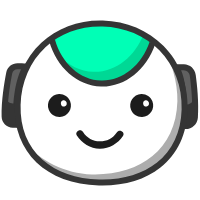
t = 0.00 s
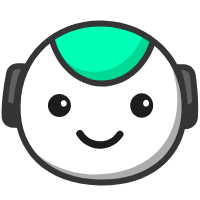
t = 0.32 s
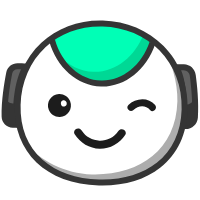
t = 0.64 s
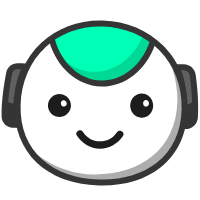
t = 0.96 s
t = 1.24 s: frame unchanged from t = 0.00 s, image omitted
t = 1.60 s: frame unchanged from t = 0.00 s, image omitted

The animated SVG that drew these frames (rendered in a browser with its animation timeline set to each time). Animation: 13 SMIL elements (animate=7,animateTransform=6); one cycle of 1.60 s, repeats indefinitely.

<svg xmlns="http://www.w3.org/2000/svg" xmlns:xlink="http://www.w3.org/1999/xlink" preserveAspectRatio="xMidYMid meet" width="200" height="200" viewBox="0 0 200 200" style="width:100%;height:100%"><defs><animate repeatCount="indefinite" dur="1.6s" begin="0s" xlink:href="#_R_G_L_3_G" fill="freeze" attributeName="opacity" from="1" to="0" keyTimes="0;0.225;0.25;1" values="1;1;0;0" keySplines="0.167 0.167 0.833 0.833;0.167 0.167 0.833 0.833;0 0 0 0" calcMode="spline"/><animateTransform repeatCount="indefinite" dur="1.6s" begin="0s" xlink:href="#_R_G_L_3_G" fill="freeze" attributeName="transform" from="1 1" to="1 1" type="scale" additive="sum" keyTimes="0;0.075;0.15;0.225;1" values="1 1;1 1;1 1.2;1 1;1 1" keySplines="0.167 0.167 0.833 0.833;0.167 0.167 0.833 0.833;0.167 0.167 0.833 0.833;0 0 0 0" calcMode="spline"/><animateTransform repeatCount="indefinite" dur="1.6s" begin="0s" xlink:href="#_R_G_L_3_G" fill="freeze" attributeName="transform" from="-13.809 -11.946" to="-13.809 -11.946" type="translate" additive="sum" keyTimes="0;0.8;1" values="-13.809 -11.946;-13.809 -11.946;-13.809 -11.946" keySplines="0 0 1 1;0 0 0 0" calcMode="spline"/><animate repeatCount="indefinite" dur="1.6s" begin="0s" xlink:href="#_R_G_L_3_G_N_1_T_0_M" fill="freeze" attributeName="opacity" from="1" to="0" keyTimes="0;0.45;0.45;1" values="1;1;0;0" keySplines="0 0 0 0;0 0 0 0;0 0 0 0" calcMode="spline"/><animate repeatCount="indefinite" dur="1.6s" begin="0s" xlink:href="#_R_G_L_2_G" fill="freeze" attributeName="opacity" from="0" to="1" keyTimes="0;0.55;0.575;1" values="0;0;1;1" keySplines="0.167 0.167 0.833 0.833;0.167 0.167 0.833 0.833;0 0 0 0" calcMode="spline"/><animateTransform repeatCount="indefinite" dur="1.6s" begin="0s" xlink:href="#_R_G_L_2_G" fill="freeze" attributeName="transform" from="1 1" to="1 1" type="scale" additive="sum" keyTimes="0;0.575;0.65;0.7;1" values="1 1;1 1;1 1.16;1 1;1 1" keySplines="0.167 0.167 0.833 0.833;0.167 0.167 0.833 0.833;0.167 0.167 0.833 0.833;0 0 0 0" calcMode="spline"/><animateTransform repeatCount="indefinite" dur="1.6s" begin="0s" xlink:href="#_R_G_L_2_G" fill="freeze" attributeName="transform" from="-13.809 -11.946" to="-13.809 -11.946" type="translate" additive="sum" keyTimes="0;0.8;1" values="-13.809 -11.946;-13.809 -11.946;-13.809 -11.946" keySplines="0 0 1 1;0 0 0 0" calcMode="spline"/><animate repeatCount="indefinite" dur="1.6s" begin="0s" xlink:href="#_R_G_L_2_G_N_1_T_0_M" fill="freeze" attributeName="opacity" from="0" to="1" keyTimes="0;0.575;0.5750025;1" values="0;0;1;1" keySplines="0 0 0 0;0 0 0 0;0 0 0 0" calcMode="spline"/><animate repeatCount="indefinite" dur="1.6s" begin="0s" xlink:href="#_R_G_L_1_G" fill="freeze" attributeName="opacity" from="1" to="0" keyTimes="0;0.55;0.575;1" values="1;1;0;0" keySplines="0.167 0.167 0.833 0.833;0.167 0.167 0.833 0.833;0 0 0 0" calcMode="spline"/><animate repeatCount="indefinite" dur="1.6s" begin="0s" xlink:href="#_R_G_L_1_G_M" fill="freeze" attributeName="opacity" from="0" to="0" keyTimes="0;0.25;0.2500025;0.775;0.775;1" values="0;0;1;1;0;0" keySplines="0 0 0 0;0 0 0 0;0 0 0 0;0 0 0 0;0 0 0 0" calcMode="spline"/><animateTransform repeatCount="indefinite" dur="1.6s" begin="0s" xlink:href="#_R_G_L_0_G" fill="freeze" attributeName="transform" from="1 1" to="1 1" type="scale" additive="sum" keyTimes="0;0.175;0.375;0.55;1" values="1 1;1 1;1.1 1.1;1 1;1 1" keySplines="0.333 0 0.667 1;0.333 0 0.667 1;0.333 0 0.667 1;0 0 0 0" calcMode="spline"/><animateTransform repeatCount="indefinite" dur="1.6s" begin="0s" xlink:href="#_R_G_L_0_G" fill="freeze" attributeName="transform" from="-25.586 -20.19" to="-25.586 -20.19" type="translate" additive="sum" keyTimes="0;0.8;1" values="-25.586 -20.19;-25.586 -20.19;-25.586 -20.19" keySplines="0 0 1 1;0 0 0 0" calcMode="spline"/><animate attributeType="XML" attributeName="opacity" dur="1s" from="0" to="1" xlink:href="#time_group"/></defs><g id="_R_G"><g id="_R_G_L_9_G_N_1_T_0" transform=" translate(95, 100) translate(0, 0)"><g id="_R_G_L_9_G" transform=" translate(5.102, -3.876) translate(-99.135, -33.19)"><path id="_R_G_L_9_G_D_0_P_0" fill="#606060" fill-opacity="1" fill-rule="nonzero" d=" M175.5 4.23 C175.5,4.23 182.88,4.44 182.88,4.44 C187.41,4.56 191.18,7.94 191.8,12.43 C193.13,22.24 195,39.65 193.92,54.52 C193.57,59.47 189.38,63.26 184.42,63.13 C184.42,63.13 181.69,63.05 181.69,63.05 C181.69,63.05 186.74,26.85 175.5,4.23z "/><path id="_R_G_L_9_G_D_1_P_0" fill="#353535" fill-opacity="1" fill-rule="nonzero" d=" M184.69 66.13 C184.57,66.13 184.46,66.13 184.34,66.13 C184.34,66.13 178.26,65.96 178.26,65.96 C178.26,65.96 178.72,62.64 178.72,62.64 C178.77,62.28 183.51,27.08 172.81,5.57 C172.81,5.57 170.59,1.1 170.59,1.1 C170.59,1.1 182.96,1.44 182.96,1.44 C188.99,1.6 193.96,6.06 194.77,12.02 C196.05,21.39 198.02,39.4 196.91,54.74 C196.45,61.19 191.11,66.13 184.69,66.13z  M180.15 7.36 C187.55,26.35 185.95,51.18 185.05,60.12 C188.17,59.94 190.7,57.48 190.93,54.31 C192,39.52 190.07,21.99 188.83,12.85 C188.41,9.81 185.86,7.52 182.8,7.44 C182.8,7.44 180.15,7.36 180.15,7.36z "/><path id="_R_G_L_9_G_D_2_P_0" fill="#606060" fill-opacity="1" fill-rule="nonzero" d=" M24.82 3.61 C24.82,3.61 16.7,3.39 16.7,3.39 C12.6,3.27 9.02,6.14 8.24,10.17 C6.32,19.96 3.26,38.3 3.66,53.81 C3.78,58.14 7.49,61.78 11.82,61.9 C11.82,61.9 15.39,62 15.39,62 C15.39,62 12.34,25.57 24.82,3.61z "/><path id="_R_G_L_9_G_D_3_P_0" fill="#353535" fill-opacity="1" fill-rule="nonzero" d=" M18.65 65.09 C18.65,65.09 11.74,64.9 11.74,64.9 C5.69,64.73 0.82,59.9 0.66,53.89 C0.25,38.03 3.39,19.33 5.29,9.6 C6.37,4.11 11.21,0.25 16.79,0.39 C16.79,0.39 29.9,0.75 29.9,0.75 C29.9,0.75 27.43,5.09 27.43,5.09 C15.57,25.98 18.35,61.4 18.37,61.75 C18.37,61.75 18.65,65.09 18.65,65.09z  M16.47 6.38 C13.89,6.38 11.68,8.2 11.18,10.75 C9.32,20.24 6.26,38.45 6.66,53.73 C6.74,56.55 9.04,58.82 11.9,58.9 C11.9,58.9 12.19,58.91 12.19,58.91 C11.79,49.95 11.56,25.05 20,6.48 C20,6.48 16.62,6.39 16.62,6.39 C16.57,6.39 16.52,6.38 16.47,6.38z "/><path id="_R_G_L_9_G_D_4_P_0" fill="#353535" fill-opacity="1" fill-rule="nonzero" d=" M193.64 54.26 C194.09,48.05 194.03,41.4 193.71,35.05 C192.55,39.02 188.85,41.84 184.56,41.72 C184.56,41.72 182.53,41.67 182.53,41.67 C182.69,53.62 181.41,62.74 181.41,62.74 C181.41,62.74 184.15,62.82 184.15,62.82 C189.09,62.95 193.29,59.19 193.64,54.26z "/><path id="_R_G_L_9_G_D_5_P_0" fill="#353535" fill-opacity="1" fill-rule="nonzero" d=" M15.16 40.59 C15.16,40.59 11.95,40.5 11.95,40.5 C8.36,40.4 5.31,38.05 4.22,34.8 C3.6,40.99 3.23,47.41 3.39,53.41 C3.5,57.87 7.08,61.47 11.54,61.59 C11.54,61.59 15.11,61.69 15.11,61.69 C15.11,61.69 14.35,52.51 15.16,40.59z "/></g></g><g id="_R_G_L_8_G_N_1_T_0" transform=" translate(95, 100) translate(0, 0)"><g id="_R_G_L_8_G" transform=" translate(6.12, 2.505) translate(-85.146, -81.027)"><path id="_R_G_L_8_G_D_0_P_0" fill="#ffffff" fill-opacity="1" fill-rule="nonzero" d=" M168.66 87.49 C167.27,137.47 129.18,161.8 83.06,160.53 C36.94,159.25 0.25,132.85 1.64,82.86 C3.02,32.88 40.64,0.25 86.77,1.53 C132.89,2.81 170.04,37.51 168.66,87.49z "/></g></g><g id="_R_G_L_7_G_N_1_T_0" transform=" translate(95, 100) translate(0, 0)"><g id="_R_G_L_7_G" transform=" translate(9.367, 14.182) translate(-79.539, -68.49)"><path id="_R_G_L_7_G_D_0_P_0" fill="#adadad" fill-opacity="1" fill-rule="nonzero" d=" M137.9 0 C146.36,14.99 153.08,37.07 152.57,55.66 C151.18,105.64 113.09,129.97 66.97,128.69 C40.33,127.96 14.83,114.46 0,97.26 C13.1,122.61 40.91,136.03 73.44,136.93 C119.56,138.21 157.66,113.88 159.04,63.9 C159.71,39.78 151.63,17.13 137.9,0z "/></g></g><g id="_R_G_L_6_G_N_1_T_0" transform=" translate(95, 100) translate(0, 0)"><g id="_R_G_L_6_G" transform=" translate(7.199, -45.762) translate(-53.297, -32.628)"><path id="_R_G_L_6_G_D_0_P_0" fill="#00ffb6" fill-opacity="1" fill-rule="nonzero" d=" M103.5 21.49 C95.21,45.78 75.13,62.68 52.16,62.04 C29.18,61.41 10.07,43.42 3.14,18.71 C3.14,18.71 19.27,0.25 53.84,1.21 C88.42,2.17 103.5,21.49 103.5,21.49z "/><path id="_R_G_L_6_G_D_1_P_0" fill="#00d895" fill-opacity="1" fill-rule="nonzero" d=" M94.82 12.36 C86,35.2 66.57,50.83 44.46,50.22 C31.25,49.85 19.33,43.75 10.26,33.94 C19.61,49.72 34.8,60.16 52.2,60.64 C75.17,61.27 95.25,44.38 103.54,20.09 C103.54,20.09 100.74,16.51 94.82,12.36z "/><path id="_R_G_L_6_G_D_2_P_0" fill="#353535" fill-opacity="1" fill-rule="nonzero" d=" M53.38 65.01 C52.94,65.01 52.51,65 52.08,64.99 C28.53,64.33 7.71,46.04 0.25,19.47 C0.25,19.47 6.03,17.85 6.03,17.85 C12.77,41.88 31.34,58.41 52.24,58.99 C73.14,59.6 92.6,44.09 100.67,20.47 C100.67,20.47 106.34,22.41 106.34,22.41 C97.59,48.04 76.42,65.01 53.38,65.01z "/></g></g><g id="_R_G_L_5_G_N_1_T_0" transform=" translate(95, 100) translate(0, 0)"><g id="_R_G_L_5_G" transform=" translate(5.787, 2.693) translate(-87.759, -83.103)"><path id="_R_G_L_5_G_D_0_P_0" fill="#353535" fill-opacity="1" fill-rule="nonzero" d=" M89.51 165.95 C88.32,165.95 87.12,165.94 85.91,165.91 C33.36,164.45 0.25,132.75 1.57,85.16 C2.25,60.56 11.75,38.53 28.32,23.15 C44.47,8.16 66.26,0.25 89.78,0.91 C113.35,1.56 134.95,10.66 150.59,26.52 C166.75,42.89 175.27,65.42 174.59,89.95 C173.91,114.45 164.52,134.51 147.42,147.97 C132.43,159.77 112.47,165.95 89.51,165.95z  M87.1 6.87 C66.16,6.87 46.82,14.17 32.4,27.55 C17.02,41.83 8.2,62.34 7.57,85.33 C6.94,107.98 14.5,126.92 29.45,140.09 C43.44,152.41 63.02,159.27 86.07,159.91 C109.13,160.55 129.06,154.79 143.71,143.25 C159.36,130.93 167.96,112.45 168.59,89.79 C169.22,66.9 161.32,45.93 146.32,30.73 C131.77,15.98 111.63,7.52 89.62,6.91 C88.78,6.89 87.94,6.87 87.1,6.87z "/></g></g><g id="_R_G_L_4_G_N_1_T_0" transform=" translate(95, 100) translate(0, 0)"><g id="_R_G_L_4_G" transform=" translate(-35.539, 5.595) translate(-13.809, -11.946)"><path id="_R_G_L_4_G_D_0_P_0" fill="#1c1c1c" fill-opacity="1" fill-rule="nonzero" d=" M24.49 7.71 C27.37,15.14 22.19,23.07 14.24,23.43 C9.42,23.64 4.87,20.67 3.13,16.18 C0.25,8.75 5.43,0.82 13.38,0.46 C18.2,0.25 22.75,3.22 24.49,7.71z "/><path id="_R_G_L_4_G_D_1_P_0" fill="#ffffff" fill-opacity="1" fill-rule="nonzero" d=" M21.04 9.25 C21.02,9.13 20.99,9 20.96,8.88 C20.64,7.32 19.11,6.24 17.57,6.61 C15.88,7.02 14.91,8.55 15.26,10.22 C15.29,10.35 15.32,10.47 15.34,10.6 C15.67,12.15 17.19,13.24 18.73,12.87 C20.43,12.46 21.39,10.93 21.04,9.25z "/></g></g><g id="_R_G_L_3_G_N_1_T_0_M"><g id="_R_G_L_3_G_N_1_T_0" transform=" translate(95, 100) translate(0, 0)"><g id="_R_G_L_3_G" transform=" translate(46.711, 5.595)"><path id="_R_G_L_3_G_D_0_P_0" fill="#1c1c1c" fill-opacity="1" fill-rule="nonzero" d=" M24.49 7.71 C27.37,15.14 22.19,23.07 14.24,23.43 C9.42,23.64 4.87,20.67 3.13,16.18 C0.25,8.75 5.43,0.82 13.38,0.46 C18.2,0.25 22.75,3.22 24.49,7.71z "/><path id="_R_G_L_3_G_D_1_P_0" fill="#ffffff" fill-opacity="1" fill-rule="nonzero" d=" M21.04 9.25 C21.02,9.13 20.99,9 20.96,8.88 C20.64,7.32 19.11,6.24 17.57,6.61 C15.88,7.02 14.91,8.55 15.26,10.22 C15.29,10.35 15.32,10.47 15.34,10.6 C15.67,12.15 17.19,13.24 18.73,12.87 C20.43,12.46 21.39,10.93 21.04,9.25z "/></g></g></g><g id="_R_G_L_2_G_N_1_T_0_M"><g id="_R_G_L_2_G_N_1_T_0" transform=" translate(95, 100) translate(0, 0)"><g id="_R_G_L_2_G" transform=" translate(46.711, 5.595)"><path id="_R_G_L_2_G_D_0_P_0" fill="#1c1c1c" fill-opacity="1" fill-rule="nonzero" d=" M24.49 7.71 C27.37,15.14 22.19,23.07 14.24,23.43 C9.42,23.64 4.87,20.67 3.13,16.18 C0.25,8.75 5.43,0.82 13.38,0.46 C18.2,0.25 22.75,3.22 24.49,7.71z "/><path id="_R_G_L_2_G_D_1_P_0" fill="#ffffff" fill-opacity="1" fill-rule="nonzero" d=" M21.04 9.25 C21.02,9.13 20.99,9 20.96,8.88 C20.64,7.32 19.11,6.24 17.57,6.61 C15.88,7.02 14.91,8.55 15.26,10.22 C15.29,10.35 15.32,10.47 15.34,10.6 C15.67,12.15 17.19,13.24 18.73,12.87 C20.43,12.46 21.39,10.93 21.04,9.25z "/></g></g></g><g id="_R_G_L_1_G_M"><g id="_R_G_L_1_G" transform=" translate(141.578, 105.158) translate(-16.701, -8.714)"><path id="_R_G_L_1_G_D_0_P_0" fill="#1c1c1c" fill-opacity="1" fill-rule="nonzero" d=" M30.25 8.51 C23.5,0.25 10.57,1.32 3.5,8.51 C0.25,11.81 5.33,16.9 8.58,13.6 C13.13,8.96 20.87,8.33 25.17,13.6 C28.09,17.18 33.15,12.07 30.25,8.51z "/></g></g><g id="_R_G_L_0_G_N_1_T_0" transform=" translate(95, 100) translate(0, 0)"><g id="_R_G_L_0_G" transform=" translate(4.711, 47.915)"><path id="_R_G_L_0_G_D_0_P_0" fill="#1c1c1c" fill-opacity="1" fill-rule="nonzero" d=" M42.64 4.74 C38.52,10.89 31.91,13.81 25.39,13.6 C19.02,13.4 12.74,10.23 8.92,4.15 C6.47,0.25 0.25,3.85 2.72,7.78 C7.66,15.63 16.23,20.9 25.62,21.01 C35.03,21.13 43.66,16.09 48.84,8.37 C51.42,4.52 45.2,0.92 42.64,4.74z "/></g></g></g><g id="time_group"/></svg>